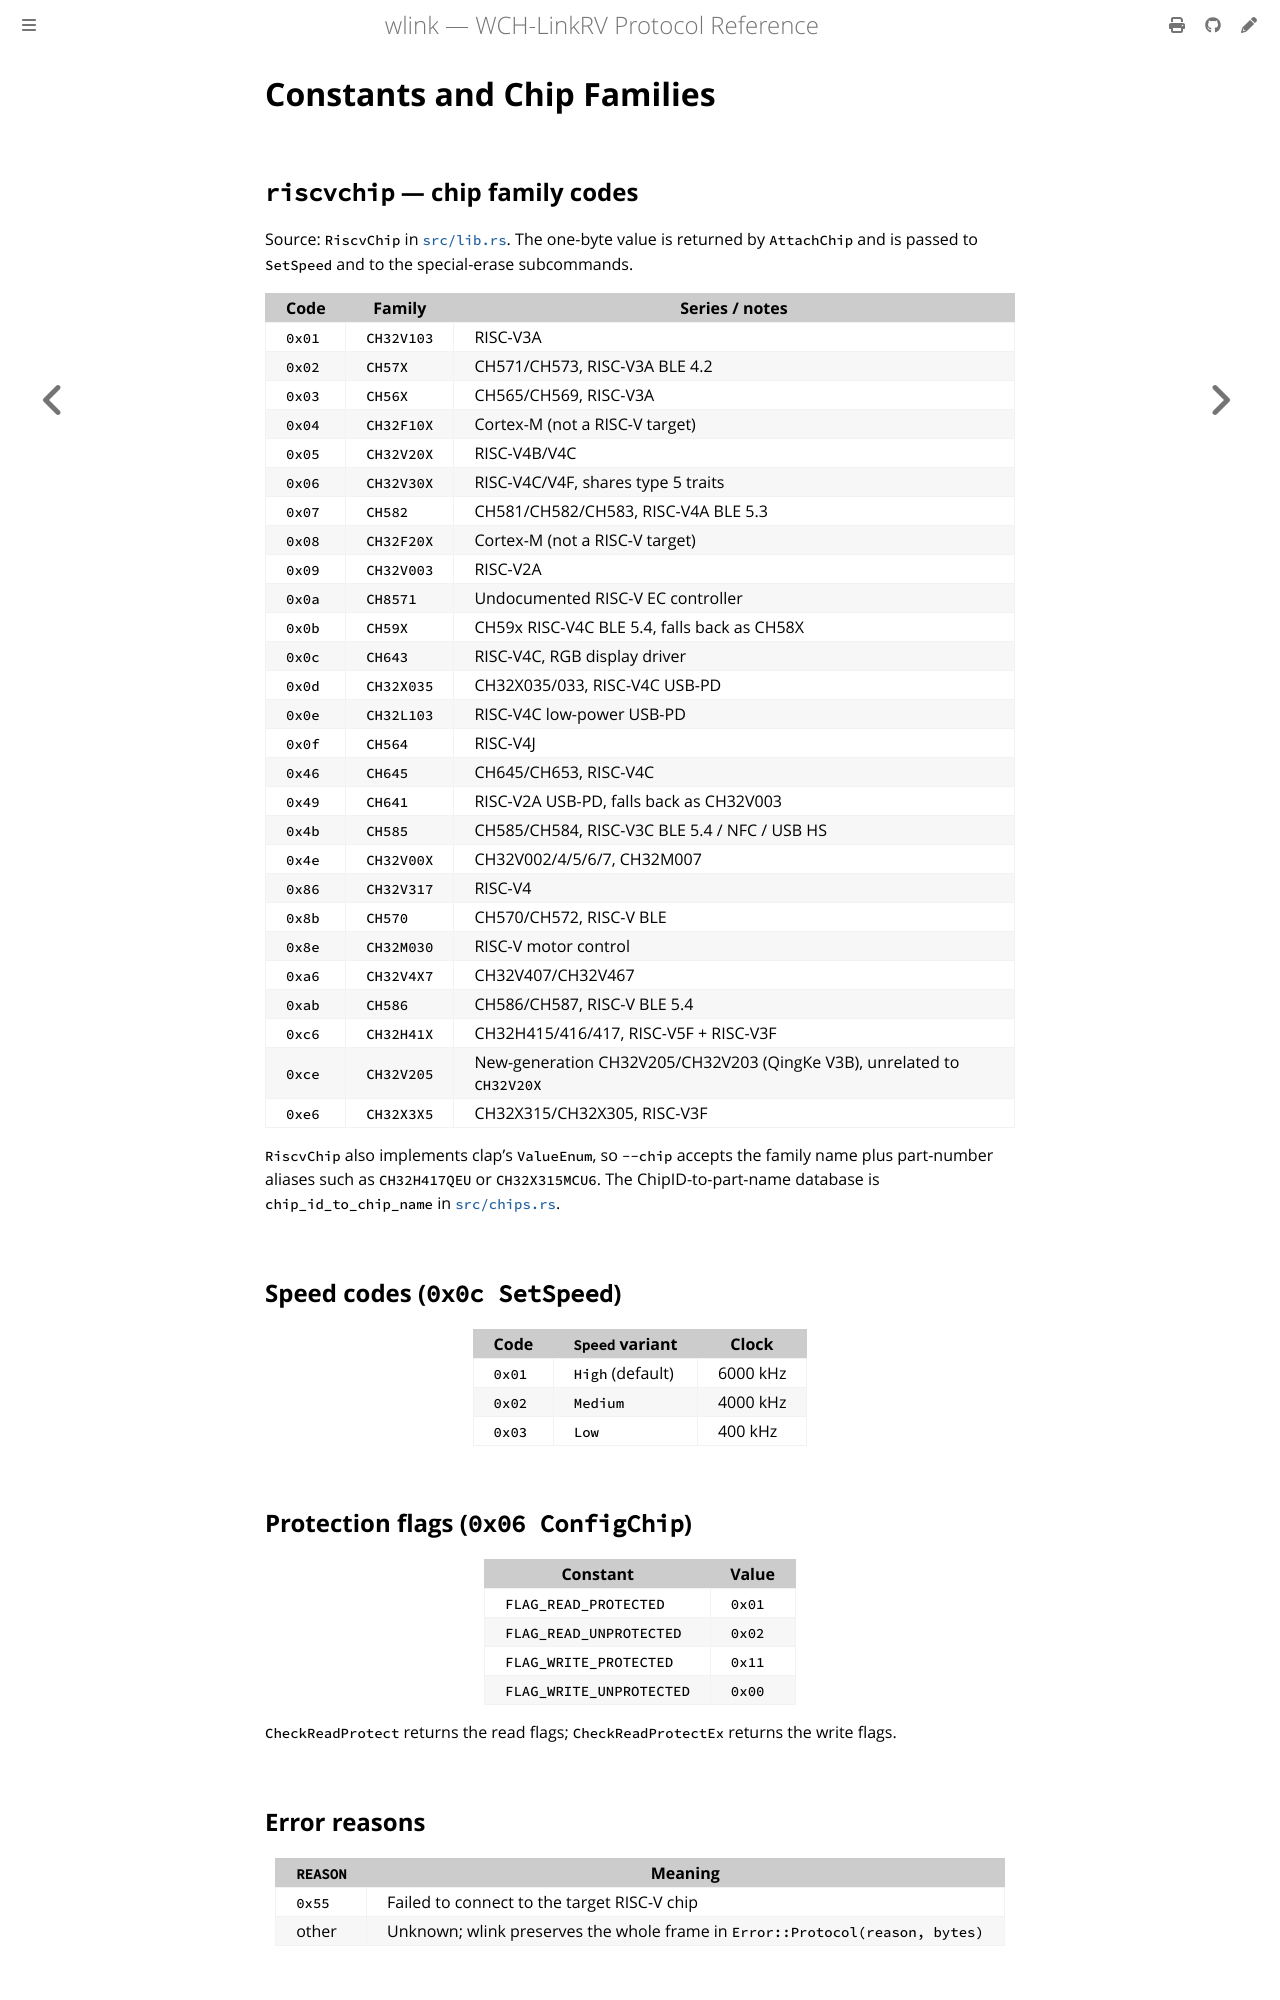

repository: ch32-rs/wlink · page: protocol/constants.html · generator: mdbook

# Constants and Chip Families

## `riscvchip` — chip family codes

Source: `RiscvChip` in
[`src/lib.rs`](https://github.com/ch32-rs/wlink/blob/main/src/lib.rs). The
one-byte value is returned by `AttachChip` and is passed to `SetSpeed` and to
the special-erase subcommands.

| Code | Family | Series / notes |
| --- | --- | --- |
| `0x01` | `CH32V103` | RISC-V3A |
| `0x02` | `CH57X` | CH571/CH573, RISC-V3A BLE 4.2 |
| `0x03` | `CH56X` | CH565/CH569, RISC-V3A |
| `0x04` | `CH32F10X` | Cortex-M (not a RISC-V target) |
| `0x05` | `CH32V20X` | RISC-V4B/V4C |
| `0x06` | `CH32V30X` | RISC-V4C/V4F, shares type 5 traits |
| `0x07` | `CH582` | CH581/CH582/CH583, RISC-V4A BLE 5.3 |
| `0x08` | `CH32F20X` | Cortex-M (not a RISC-V target) |
| `0x09` | `CH32V003` | RISC-V2A |
| `0x0a` | `CH8571` | Undocumented RISC-V EC controller |
| `0x0b` | `CH59X` | CH59x RISC-V4C BLE 5.4, falls back as CH58X |
| `0x0c` | `CH643` | RISC-V4C, RGB display driver |
| `0x0d` | `CH32X035` | CH32X035/033, RISC-V4C USB-PD |
| `0x0e` | `CH32L103` | RISC-V4C low-power USB-PD |
| `0x0f` | `CH564` | RISC-V4J |
| `0x46` | `CH645` | CH645/CH653, RISC-V4C |
| `0x49` | `CH641` | RISC-V2A USB-PD, falls back as CH32V003 |
| `0x4b` | `CH585` | CH585/CH584, RISC-V3C BLE 5.4 / NFC / USB HS |
| `0x4e` | `CH32V00X` | CH32V002/4/5/6/7, CH32M007 |
| `0x86` | `CH32V317` | RISC-V4 |
| `0x8b` | `CH570` | CH570/CH572, RISC-V BLE |
| `0x8e` | `CH32M030` | RISC-V motor control |
| `0xa6` | `CH32V4X7` | CH32V407/CH32V467 |
| `0xab` | `CH586` | CH586/CH587, RISC-V BLE 5.4 |
| `0xc6` | `CH32H41X` | CH32H415/416/417, RISC-V5F + RISC-V3F |
| `0xce` | `CH32V205` | New-generation CH32V205/CH32V203 (QingKe V3B), unrelated to `CH32V20X` |
| `0xe6` | `CH32X3X5` | CH32X315/CH32X305, RISC-V3F |

`RiscvChip` also implements clap's `ValueEnum`, so `--chip` accepts the family
name plus part-number aliases such as `CH32H417QEU` or `CH32X315MCU6`. The
ChipID-to-part-name database is `chip_id_to_chip_name` in
[`src/chips.rs`](https://github.com/ch32-rs/wlink/blob/main/src/chips.rs).

## Speed codes (`0x0c SetSpeed`)

| Code | `Speed` variant | Clock |
| --- | --- | --- |
| `0x01` | `High` (default) | 6000 kHz |
| `0x02` | `Medium` | 4000 kHz |
| `0x03` | `Low` | 400 kHz |

## Protection flags (`0x06 ConfigChip`)

| Constant | Value |
| --- | --- |
| `FLAG_READ_PROTECTED` | `0x01` |
| `FLAG_READ_UNPROTECTED` | `0x02` |
| `FLAG_WRITE_PROTECTED` | `0x11` |
| `FLAG_WRITE_UNPROTECTED` | `0x00` |

`CheckReadProtect` returns the read flags; `CheckReadProtectEx` returns the
write flags.
